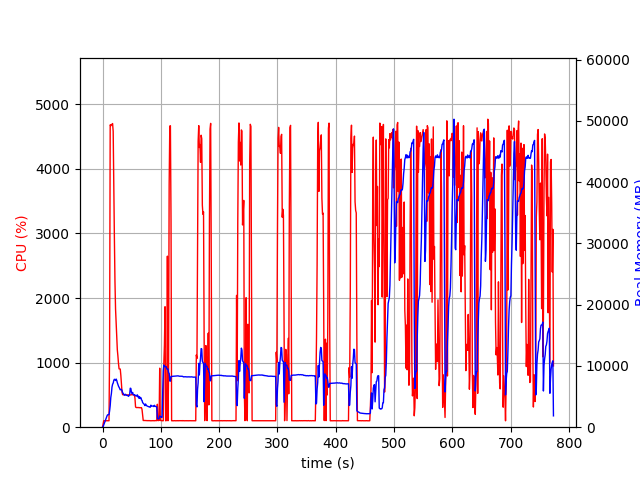

Data behind this chart, as committed beside it:
elapsed_time, nproc, cpu, mem_real, mem_virtual
3.600120544433594e-05, 1, 0.0, 9.707, 3186
1.007, 1, 46.7, 103.3, 781.6
2.016, 1, 99.1, 371.3, 1902
3.025, 1, 100.1, 613.3, 3188
4.035, 1, 99.9, 889.3, 3188
5.044, 1, 99.1, 1123, 5748
6.053, 1, 100.1, 1393, 5748
7.062, 1, 100.1, 1663, 5748
8.07, 1, 100.1, 1943, 5748
9.079, 1, 99.1, 2041, 5236
10.09, 1, 100.2, 2041, 5236
11.1, 1, 100.1, 2040, 5236
12.1, 1, 1212, 2662, 9705
13.13, 1, 4681, 3512, 10719
14.15, 1, 4665, 4852, 12079
15.17, 1, 4684, 5488, 12870
16.2, 1, 4689, 6548, 13939
17.23, 1, 4701, 7012, 14544
18.26, 1, 4580, 7201, 14822
19.28, 1, 3713, 7637, 15421
20.3, 1, 2948, 7828, 15707
21.31, 1, 2254, 7737, 16023
22.32, 1, 1828, 7623, 16179
23.33, 1, 1618, 7859, 16745
24.34, 1, 1371, 7638, 16969
25.35, 1, 1199, 7269, 16969
26.35, 1, 1102, 6982, 16969
27.36, 1, 985.5, 6711, 16969
28.37, 1, 903.4, 6537, 17089
29.38, 1, 902.5, 6327, 17089
30.39, 1, 900.2, 6096, 17089
31.4, 1, 802.3, 6159, 17185
32.4, 1, 668.8, 6170, 17677
33.41, 1, 544.6, 5990, 17885
34.42, 1, 503.6, 5658, 18019
35.43, 1, 504.7, 5520, 18019
36.44, 1, 502.9, 5373, 18019
37.44, 1, 501.7, 5209, 18019
38.45, 1, 504.0, 5334, 18019
39.46, 1, 500.7, 5368, 18019
40.48, 1, 501.0, 5221, 18019
41.49, 1, 500.8, 5194, 18019
42.5, 1, 499.6, 5163, 18019
43.51, 1, 499.5, 5156, 18019
44.52, 1, 500.5, 5037, 18019
45.53, 1, 500.9, 5194, 18019
46.54, 1, 501.5, 5326, 18019
47.55, 1, 498.7, 6370, 18211
48.56, 1, 500.6, 6332, 18435
49.57, 1, 502.6, 5712, 18435
50.58, 1, 504.3, 5503, 18435
51.59, 1, 502.2, 5680, 18435
52.61, 1, 503.2, 5341, 18435
53.62, 1, 502.7, 5266, 18435
54.63, 1, 502.0, 5315, 18435
55.64, 1, 446.9, 5232, 18435
56.65, 1, 313.5, 5180, 18435
57.66, 1, 304.9, 5054, 18435
58.67, 1, 303.8, 5177, 18435
59.68, 1, 304.8, 5287, 18435
... 703 more rows
